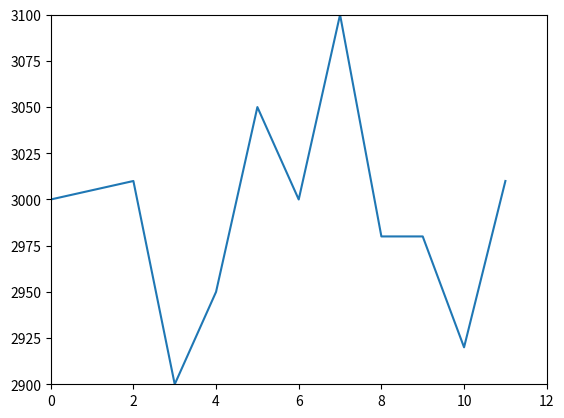

This figure's Python source:
#1
from matplotlib import pyplot as plt

time = [0, 1, 2, 3, 4]
revenue = [200, 400, 650, 800, 850]
costs = [150, 500, 550, 550, 560]
plt.plot(revenue, color='purple', linestyle='--')
plt.plot(costs, color='#82edc9', marker='*')
plt.show()


#2
from matplotlib import pyplot as plt

x = range(12)
y = [3000, 3005, 3010, 2900, 2950, 3050, 3000, 3100, 2980, 2980, 2920, 3010]
plt.plot(x, y)
plt.axis([0, 12, 2900, 3100])
plt.show()